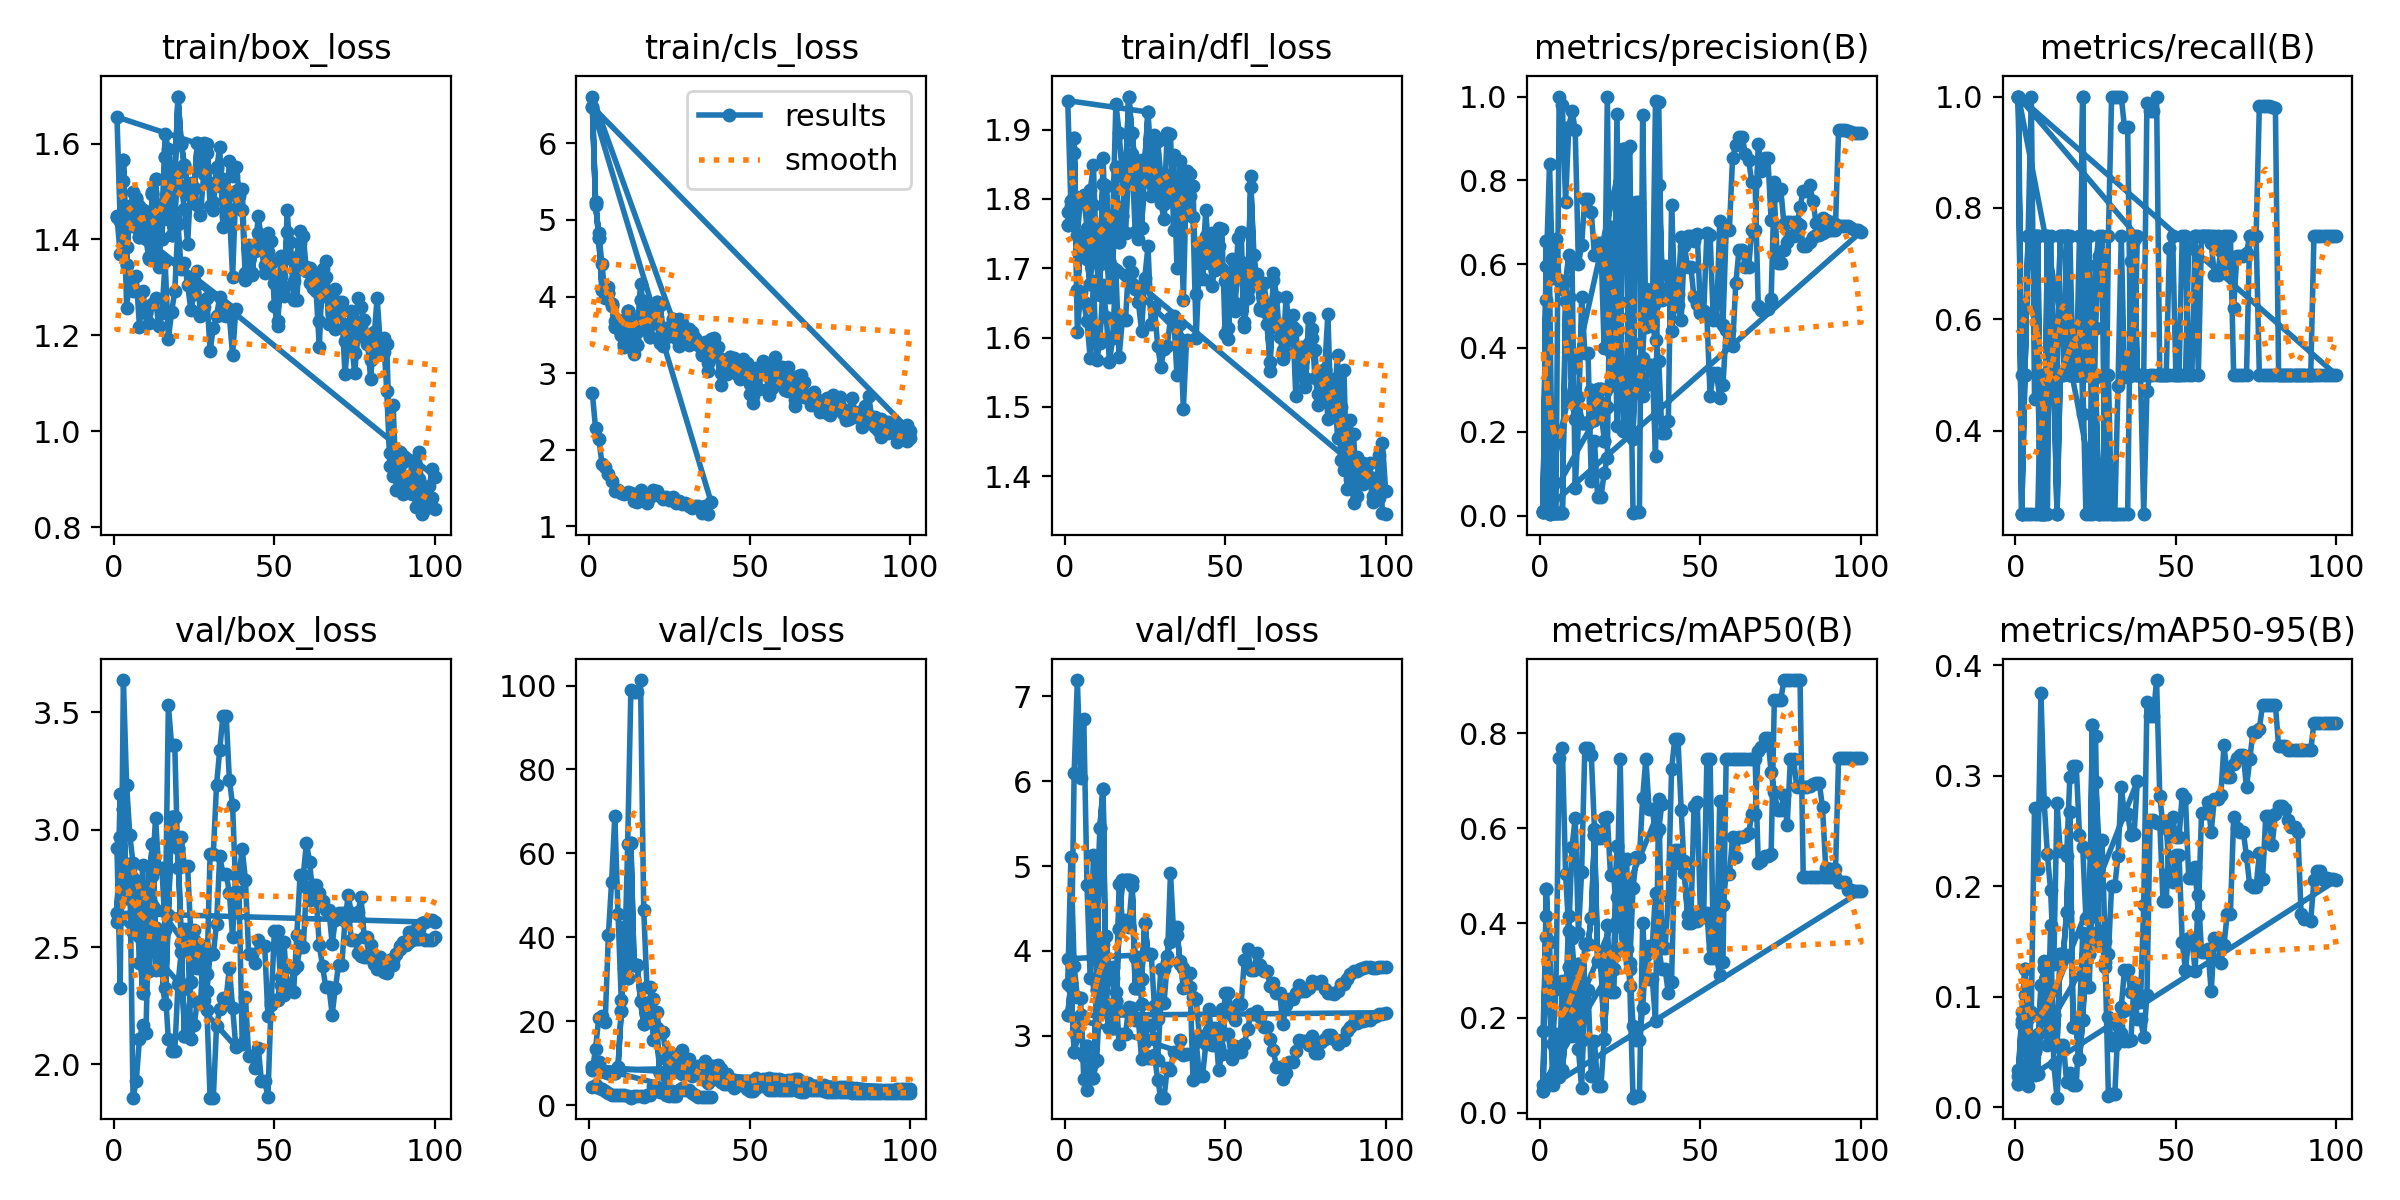

The data file committed next to this chart (first rows):
epoch, train/box_loss, train/cls_loss, train/dfl_loss, metrics/precision(B), metrics/recall(B), metrics/mAP50(B), metrics/mAP50-95(B), val/box_loss, val/cls_loss, val/dfl_loss, lr/pg0, lr/pg1, lr/pg2
1, 1.448, 2.742, 1.781, 0.00966, 1, 0.1721, 0.03369, 2.606, 4.26, 3.616, 0.0951, 0.0001, 0.0001
2, 1.369, 2.278, 1.765, 0.5139, 0.5, 0.4144, 0.07901, 3.15, 4.783, 5.103, 0.08922, 0.0002199, 0.0002199
3, 1.522, 2.146, 1.867, 0.568, 0.5, 0.359, 0.1013, 2.815, 4.098, 3.822, 0.08334, 0.0003396, 0.0003396
4, 1.258, 1.819, 1.607, 0.00498, 0.75, 0.1467, 0.03951, 2.853, 3.925, 3.455, 0.07746, 0.0004588, 0.0004588
5, 1.321, 1.771, 1.666, 0.00667, 1, 0.2604, 0.08608, 2.833, 3.251, 3.44, 0.07158, 0.0005772, 0.0005772
6, 1.293, 1.686, 1.651, 1, 0.4567, 0.7482, 0.2709, 1.859, 2.965, 2.49, 0.0657, 0.0006947, 0.0006947
7, 1.324, 1.598, 1.623, 0.98, 0.5, 0.7688, 0.216, 1.929, 2.534, 2.365, 0.05981, 0.0008111, 0.0008111
8, 1.218, 1.469, 1.57, 0.7492, 0.25, 0.5038, 0.375, 2.107, 2.488, 2.552, 0.05393, 0.0009262, 0.0009262
9, 1.292, 1.475, 1.681, 0.9272, 0.25, 0.383, 0.2766, 2.17, 2.384, 2.677, 0.04804, 0.00104, 0.00104
10, 1.246, 1.439, 1.567, 0.9657, 0.5, 0.5597, 0.229, 2.133, 2.481, 2.714, 0.04215, 0.001151, 0.001151
11, 1.226, 1.428, 1.593, 0.9202, 0.5, 0.6216, 0.1965, 2.645, 2.491, 3.418, 0.03626, 0.001261, 0.001261
12, 1.266, 1.452, 1.677, 0.5998, 0.5, 0.379, 0.1297, 2.817, 2.166, 3.923, 0.03037, 0.001369, 0.001369
13, 1.279, 1.436, 1.629, 0.6458, 0.5, 0.5084, 0.2758, 2.402, 1.779, 3.374, 0.02447, 0.001474, 0.001474
14, 1.219, 1.336, 1.565, 0.7564, 0.75, 0.7688, 0.2316, 2.541, 2.136, 3.808, 0.01858, 0.001577, 0.001577
15, 1.247, 1.315, 1.599, 0.7564, 0.75, 0.7688, 0.2316, 2.541, 2.136, 3.808, 0.01268, 0.001677, 0.001677
16, 1.355, 1.48, 1.698, 0.7245, 0.75, 0.7546, 0.2276, 2.325, 2.079, 3.52, 0.006774, 0.001774, 0.001774
17, 1.193, 1.352, 1.572, 0.6218, 0.5, 0.5974, 0.2993, 2.107, 2.039, 2.903, 0.00185, 0.00185, 0.00185
18, 1.248, 1.304, 1.625, 0.6502, 0.5, 0.58, 0.3086, 2.057, 2.48, 3.018, 0.00185, 0.00185, 0.00185
19, 1.293, 1.381, 1.625, 0.6502, 0.5, 0.58, 0.3086, 2.057, 2.48, 3.018, 0.001831, 0.001831, 0.001831
20, 1.432, 1.474, 1.708, 0.4005, 0.75, 0.6203, 0.2462, 2.342, 4.587, 3.342, 0.001811, 0.001811, 0.001811
21, 1.338, 1.465, 1.694, 1, 0.4299, 0.6237, 0.2355, 2.479, 4.183, 3.332, 0.00179, 0.00179, 0.00179
22, 1.351, 1.399, 1.67, 0.3187, 0.75, 0.5007, 0.171, 2.575, 3.223, 3.187, 0.001768, 0.001768, 0.001768
23, 1.306, 1.364, 1.651, 0.3187, 0.75, 0.5007, 0.171, 2.575, 3.223, 3.187, 0.001746, 0.001746, 0.001746
24, 1.253, 1.388, 1.61, 0.9586, 0.25, 0.4016, 0.2283, 2.108, 2.405, 2.729, 0.001722, 0.001722, 0.001722
25, 1.285, 1.34, 1.686, 0.369, 0.5839, 0.5091, 0.2947, 2.166, 2.117, 2.774, 0.001698, 0.001698, 0.001698
26, 1.334, 1.384, 1.732, 0.2679, 0.7136, 0.5337, 0.2423, 2.265, 2.296, 2.739, 0.001672, 0.001672, 0.001672
27, 1.24, 1.302, 1.62, 0.2679, 0.7136, 0.5337, 0.2423, 2.265, 2.296, 2.739, 0.001646, 0.001646, 0.001646
28, 1.26, 1.333, 1.644, 0.8828, 0.25, 0.3149, 0.15, 2.484, 3.531, 2.778, 0.00162, 0.00162, 0.00162
29, 1.277, 1.287, 1.589, 0.1969, 0.75, 0.473, 0.1386, 2.23, 3.99, 2.484, 0.001592, 0.001592, 0.001592
30, 1.168, 1.31, 1.558, 0.3624, 1, 0.5383, 0.2001, 1.858, 3.575, 2.271, 0.001564, 0.001564, 0.001564
31, 1.215, 1.266, 1.584, 0.3624, 1, 0.5383, 0.2001, 1.858, 3.575, 2.271, 0.001535, 0.001535, 0.001535
32, 1.241, 1.236, 1.589, 0.3766, 1, 0.6633, 0.2277, 2.163, 2.885, 2.626, 0.001505, 0.001505, 0.001505
33, 1.28, 1.272, 1.628, 0.5399, 1, 0.7462, 0.2898, 2.235, 2.3, 2.595, 0.001475, 0.001475, 0.001475
34, 1.243, 1.265, 1.631, 0.4742, 0.9454, 0.6396, 0.2656, 2.283, 1.859, 2.813, 0.001444, 0.001444, 0.001444
35, 1.24, 1.181, 1.546, 0.4742, 0.9454, 0.6396, 0.2656, 2.283, 1.859, 2.813, 0.001413, 0.001413, 0.001413
36, 1.24, 1.265, 1.619, 0.9891, 0.5, 0.5879, 0.2461, 2.412, 1.886, 2.946, 0.001381, 0.001381, 0.001381
37, 1.158, 1.161, 1.498, 0.9866, 0.5, 0.597, 0.2469, 2.241, 2.035, 2.772, 0.001349, 0.001349, 0.001349
38, 1.254, 1.316, 1.597, 0.5139, 0.7487, 0.6514, 0.2949, 2.075, 1.902, 2.786, 0.001316, 0.001316, 0.001316
1, 1.446, 6.477, 1.763, 0.00842, 1, 0.04676, 0.02104, 2.644, 9.169, 3.239, 0.0952, 0.0002, 0.0002
2, 1.441, 5.231, 1.798, 0.655, 0.25, 0.4722, 0.07495, 2.969, 9.289, 3.624, 0.08944, 0.0004399, 0.0004399
3, 1.565, 4.766, 1.887, 0.00334, 0.5, 0.2556, 0.1255, 3.087, 10.18, 2.809, 0.08368, 0.0006793, 0.0006793
4, 1.347, 4.091, 1.669, 0.0055, 0.75, 0.1445, 0.08047, 2.707, 8.313, 2.998, 0.07792, 0.000918, 0.000918
5, 1.469, 4.073, 1.732, 0.00586, 0.75, 0.1241, 0.04246, 2.855, 7.919, 3.247, 0.07215, 0.001156, 0.001156
6, 1.434, 4.05, 1.748, 0.00575, 0.75, 0.1572, 0.05102, 2.564, 7.662, 2.758, 0.06639, 0.001391, 0.001391
7, 1.486, 3.909, 1.713, 0.00558, 0.75, 0.08994, 0.03041, 2.779, 7.692, 2.884, 0.06063, 0.001626, 0.001626
8, 1.404, 3.607, 1.678, 0.5114, 0.25, 0.168, 0.111, 2.548, 7.691, 2.614, 0.05486, 0.001858, 0.001858
9, 1.46, 3.696, 1.791, 0.5218, 0.25, 0.3081, 0.1263, 2.303, 8.987, 2.503, 0.04909, 0.002087, 0.002087
10, 1.446, 3.491, 1.732, 0.2723, 0.75, 0.3675, 0.1038, 2.59, 22.5, 3.542, 0.04331, 0.002314, 0.002314
11, 1.364, 3.378, 1.706, 0.2295, 0.5, 0.1944, 0.07662, 2.762, 42.41, 5.444, 0.03754, 0.002537, 0.002537
12, 1.495, 3.814, 1.821, 0.2819, 0.5, 0.3126, 0.08327, 2.937, 30.37, 5.909, 0.03176, 0.002757, 0.002757
13, 1.525, 3.719, 1.818, 0.2211, 0.25, 0.1546, 0.05493, 2.581, 62.42, 3.28, 0.02597, 0.002973, 0.002973
14, 1.408, 3.429, 1.71, 0.2209, 0.5, 0.3564, 0.1391, 2.405, 33.29, 3.089, 0.02019, 0.003185, 0.003185
15, 1.402, 3.367, 1.696, 0.2209, 0.5, 0.3564, 0.1391, 2.405, 33.29, 3.089, 0.01439, 0.003392, 0.003392
16, 1.572, 3.96, 1.846, 0.2988, 0.75, 0.4104, 0.1768, 2.255, 24.75, 3.411, 0.008595, 0.003595, 0.003595
17, 1.443, 3.81, 1.738, 0.227, 0.5, 0.5843, 0.2671, 2.636, 19.24, 4.261, 0.003755, 0.003755, 0.003755
18, 1.41, 3.564, 1.775, 0.3011, 0.5, 0.3191, 0.07229, 3.053, 20.76, 4.837, 0.003755, 0.003755, 0.003755
19, 1.529, 3.471, 1.832, 0.3011, 0.5, 0.3191, 0.07229, 3.053, 20.76, 4.837, 0.003724, 0.003724, 0.003724
20, 1.698, 3.865, 1.948, 0.1789, 0.5, 0.1562, 0.04374, 2.922, 25.33, 4.839, 0.003692, 0.003692, 0.003692
21, 1.599, 3.924, 1.894, 0.2602, 1, 0.2843, 0.07901, 2.518, 18.36, 4.83, 0.003658, 0.003658, 0.003658
22, 1.556, 3.892, 1.85, 0.39, 0.5, 0.304, 0.1386, 2.121, 7.543, 3.568, 0.003622, 0.003622, 0.003622
... 204 more rows
